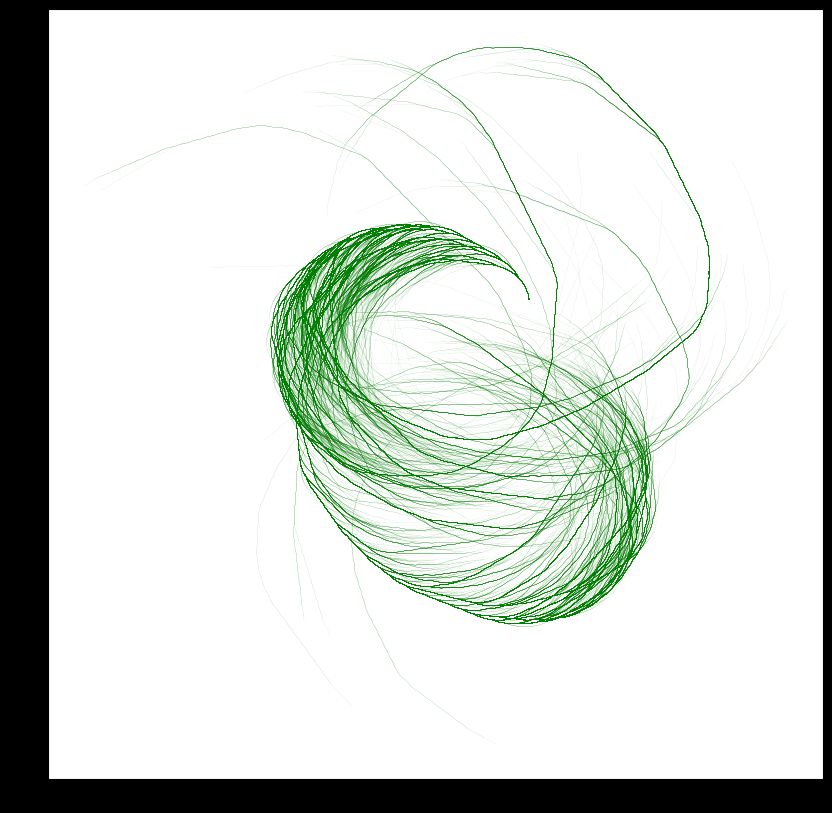

Here is the Python script that generated this plot:
# // Daniel Shiffman
# // https://thecodingtrain.com/CodingInTheCabana/002-collatz-conjecture.html
# // https://youtu.be/EYLWxwo1Ed8
# // https://editor.p5js.org/codingtrain/sketches/XjLDE7gu6

import matplotlib.pyplot as plt
import numpy as np

MAX_NUM = 10000
ANGLE = 0.15
LENGTH = 5
plt.figure(figsize=(10, 10), facecolor='black')
#     let len = 5;
#     let angle = 0.15;
#     resetMatrix();
#     translate(width/2, height);
# function setup() {
#   createCanvas(800, 600);
#   background(0);
#   for (let i = 1; i < 10000; i++) {
#     let sequence = [];
#     let n = i;
#     do {
#       sequence.push(n);
#       n = collatz(n);
#     } while (n != 1);
#     sequence.push(1);
#     sequence.reverse();
#
for n in range(1, MAX_NUM + 1):
    # reset lista per sequenza
    seq = [n]
    while seq[-1] != 1:
        ultimo = seq[-1]
        # si potrebbe dividere (3*ultimo+1)/2
        seq.append(ultimo // 2 if ultimo % 2 == 0 else 3 * ultimo + 1)
    seq.reverse()

    x, y = [0], [0]
    direzione = np.pi / 2
    for i in range(len(seq) - 1):
        # Se cresce gira a destra, se cala gira a sinistra
        direzione += ANGLE if seq[i + 1] > seq[i] else -ANGLE
        # if seq[i] % 2 ==0:
        #     direzione += ANGLE
        # else:
        #     direzione -= ANGLE
        x.append(x[-1] + np.cos(direzione) * LENGTH)
        y.append(y[-1] + np.sin(direzione) * LENGTH)

    # plotto ogni sequenza
    plt.plot(x, y, color='green', linewidth=0.1, alpha=0.3)

plt.show()
#     for (let j = 0; j < sequence.length; j++) {
#       let value = sequence[j];
#       if (value % 2 == 0) {
#         rotate(angle);
#       } else {
#         rotate(-angle);
#       }
#       strokeWeight(2);
#       stroke(255, 10);
#       line(0, 0, 0, -len);
#       translate(0, -len);
#     }
#
#     // Visualize the list
#   }
# }
#
#
#
#
# function collatz(n) {
#   // even
#   if (n % 2 == 0) {
#     return n / 2;
#     // odd
#   } else {
#     return (n * 3 + 1)/2;
#   }
# }
